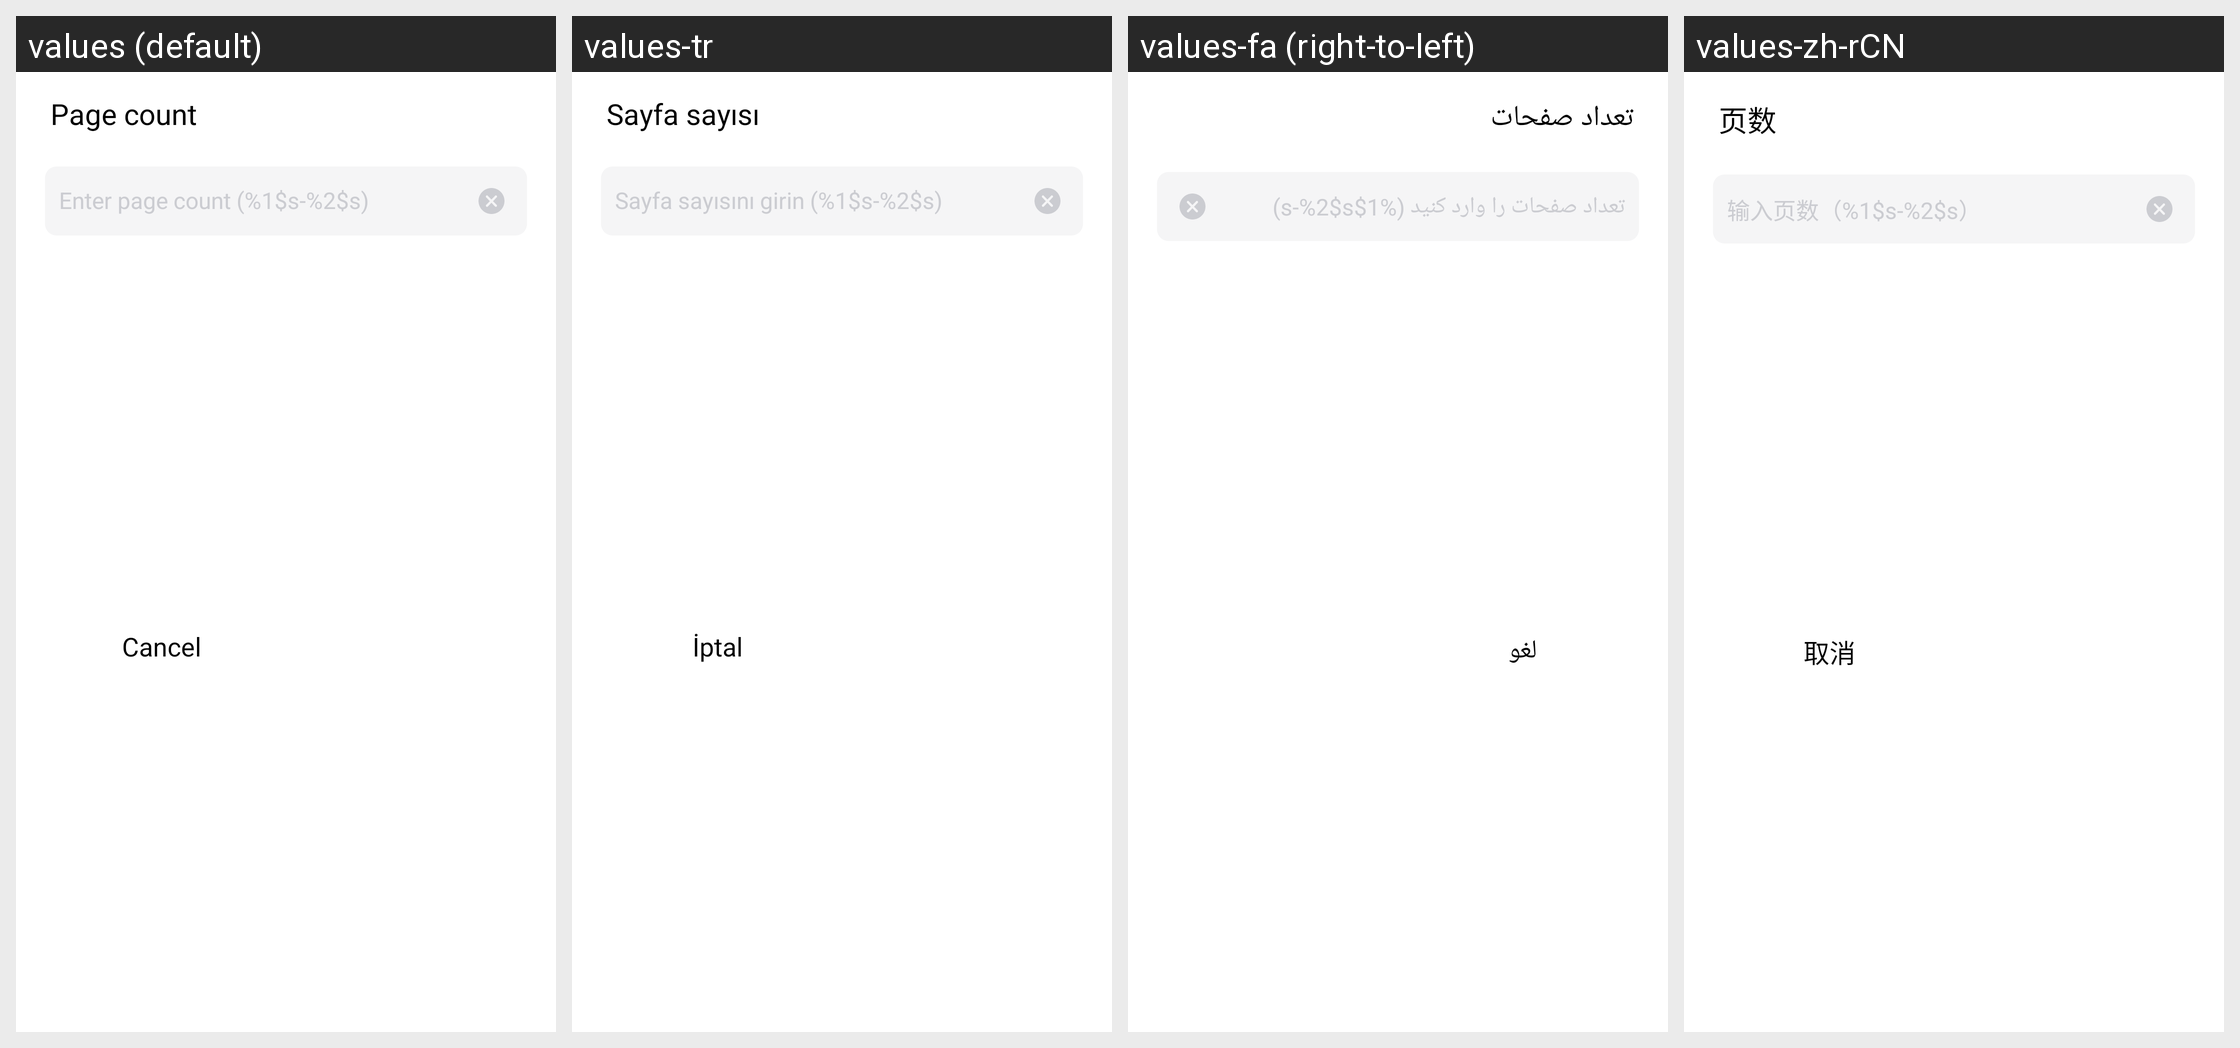

The same Android screen rendered under several of its app's locales, left to right. List the strings drawn on it with the default value and each locale's translation.
Android screen res/layout/dialog_page_count_set.xml rendered under 4 locales, left to right: values (default), values-tr, values-fa (right-to-left), values-zh-rCN. Device: Nexus 5 (rendered at 1080×1920; each locale shown at half size, 540×960, under a caption strip naming it); theme AppTheme.
Other locales in the repository, not shown: values-af, values-am, values-ar, values-as, values-az, values-be, values-bg, values-bn, values-bn-rIN, values-bs, values-ca, values-cs, values-da, values-de, values-el, values-en, values-en-rAU, values-en-rGB, values-en-rXC, values-es, values-es-rUS, values-et, values-eu, values-fi, values-fil, values-fr, values-fr-rCA, values-gl, values-gu, values-hi, values-hr, values-hu, values-hy, values-id, values-in, values-in-rID, values-is, values-it, values-iw, values-ja, values-ka, values-kk, values-km, values-kn, values-ko, values-ky, values-lo, values-lt, values-lv, values-mk, values-ml, values-mn, values-mr, values-ms, values-my, values-nb, values-ne, values-nl, values-no, values-or, values-pa, values-pl, values-pt, values-pt-rBR, values-pt-rPT, values-ro, values-ru, values-si, values-sk, values-sl, values-sq, values-sr, values-sv, values-sw, values-ta, values-ta-rIN, values-te, values-th, values-th-rTH, values-tl, values-uk, values-ur, values-uz, values-vi, values-zh, values-zh-rHK, values-zh-rTW, values-zu.
Strings drawn on this screen, with the default value and each locale's value (text and hints the layout hard-codes, and strings that could not be matched under every locale, appear in the picture but are not listed):

arg_res_0x7f1302f4
  values: Page count
  values-tr: Sayfa sayısı
  values-fa: تعداد صفحات
  values-zh-rCN: 页数

arg_res_0x7f13011c
  values: Enter page count (%1$s-%2$s)
  values-tr: Sayfa sayısını girin (%1$s-%2$s)
  values-fa: تعداد صفحات را وارد کنید (%1$s-%2$s)
  values-zh-rCN: 输入页数（%1$s-%2$s）

arg_res_0x7f130374
  values: Cancel
  values-tr: İptal
  values-fa: لغو
  values-zh-rCN: 取消
